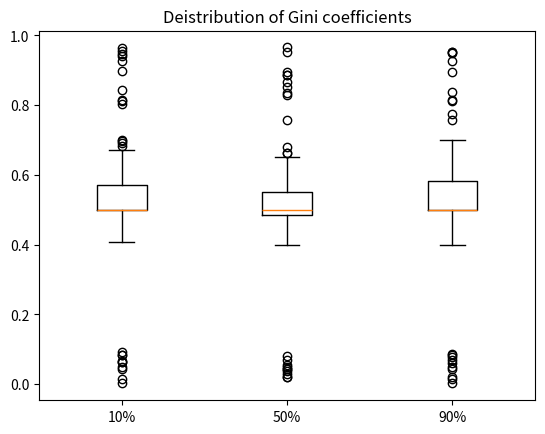

Source code (Python):
import matplotlib.pyplot as plt
import numpy as np
def calc_random():
    spread = np.random.rand(50) * (0.3) + 0.4
    center = np.ones(50) * 0.5
    flier_high = np.random.rand(10) * (1-0.75) + 0.75
    flier_low = np.random.rand(10) * 0.1
    data = np.concatenate((spread, center, flier_high, flier_low))
    return data

data = [calc_random(), calc_random(), calc_random()]

fig1, ax1 = plt.subplots()


ax1.set_title('Deistribution of Gini coefficients')
ax1.boxplot(data)
ax1.set_xticklabels(['10%', '50%', '90%'])

plt.savefig('distribution_gini.png', format='png')
plt.show()